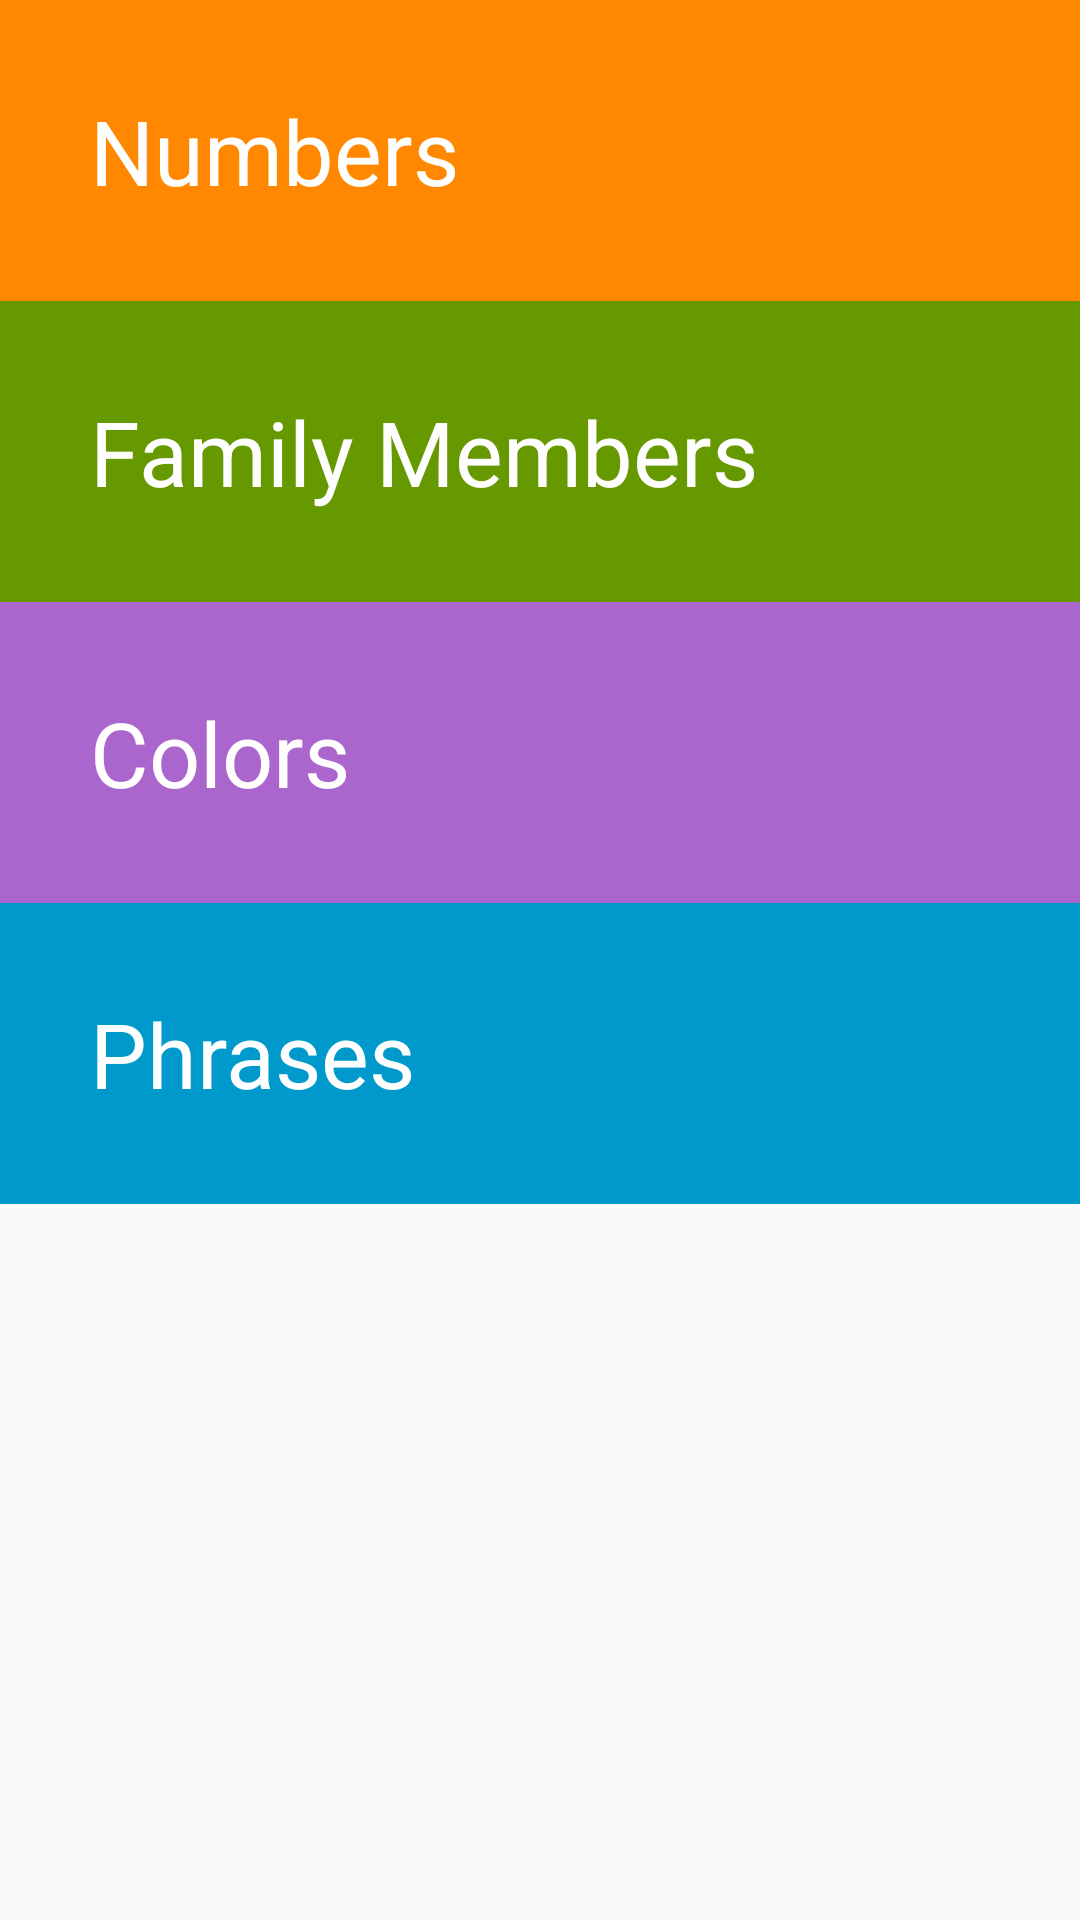

Reconstruct the res/layout file that produces this screen, plus the resources it refers to.
<!-- AndroidManifest.xml: application theme AppTheme -->
<!-- res/layout/activity_main.xml -->
<?xml version="1.0" encoding="utf-8"?>
<LinearLayout xmlns:android="http://schemas.android.com/apk/res/android"
    xmlns:app="http://schemas.android.com/apk/res-auto"
    xmlns:tools="http://schemas.android.com/tools"
    android:layout_width="match_parent"
    android:layout_height="match_parent"
    android:orientation="vertical">

    <TextView
        android:id="@+id/numbers_id"
        android:layout_width="match_parent"
        android:layout_height="wrap_content"
        android:text="Numbers"
        android:onClick="openNumbers"
        android:padding="30dp"
        android:textColor="@android:color/white"
        android:textSize="30sp"
        android:background="@android:color/holo_orange_dark" />
    <TextView
        android:id="@+id/family_id"
        android:layout_width="match_parent"
        android:layout_height="wrap_content"
        android:text="Family Members"
        android:onClick="openFamily"
        android:padding="30dp"
        android:textColor="@android:color/white"
        android:textSize="30sp"
        android:background="@android:color/holo_green_dark" />
    <TextView
        android:id="@+id/colors_id"
        android:layout_width="match_parent"
        android:layout_height="wrap_content"
        android:onClick="openColors"
        android:text="Colors"
        android:padding="30dp"
        android:textColor="@android:color/white"
        android:textSize="30sp"
        android:background="@android:color/holo_purple" />
    <TextView
        android:id="@+id/phrases_id"
        android:layout_width="match_parent"
        android:layout_height="wrap_content"
        android:onClick="openPhrases"
        android:text="Phrases"
        android:padding="30dp"
        android:textColor="@android:color/white"
        android:textSize="30sp"
        android:background="@android:color/holo_blue_dark" />

</LinearLayout>
<!-- resources referenced by this layout -->
<resources>
  <style name="AppTheme" parent="Theme.AppCompat.Light.DarkActionBar">
          
          <item name="colorPrimary">@color/primary_color</item>
          <item name="colorPrimaryDark">@color/primary_dark_color</item>
          <item name="colorAccent">@color/category_colors</item>
      </style>
  <color name="primary_color">#4A312A</color>
  <color name="primary_dark_color">#2F1D1A</color>
  <color name="category_colors">#8800A0</color>
</resources>
